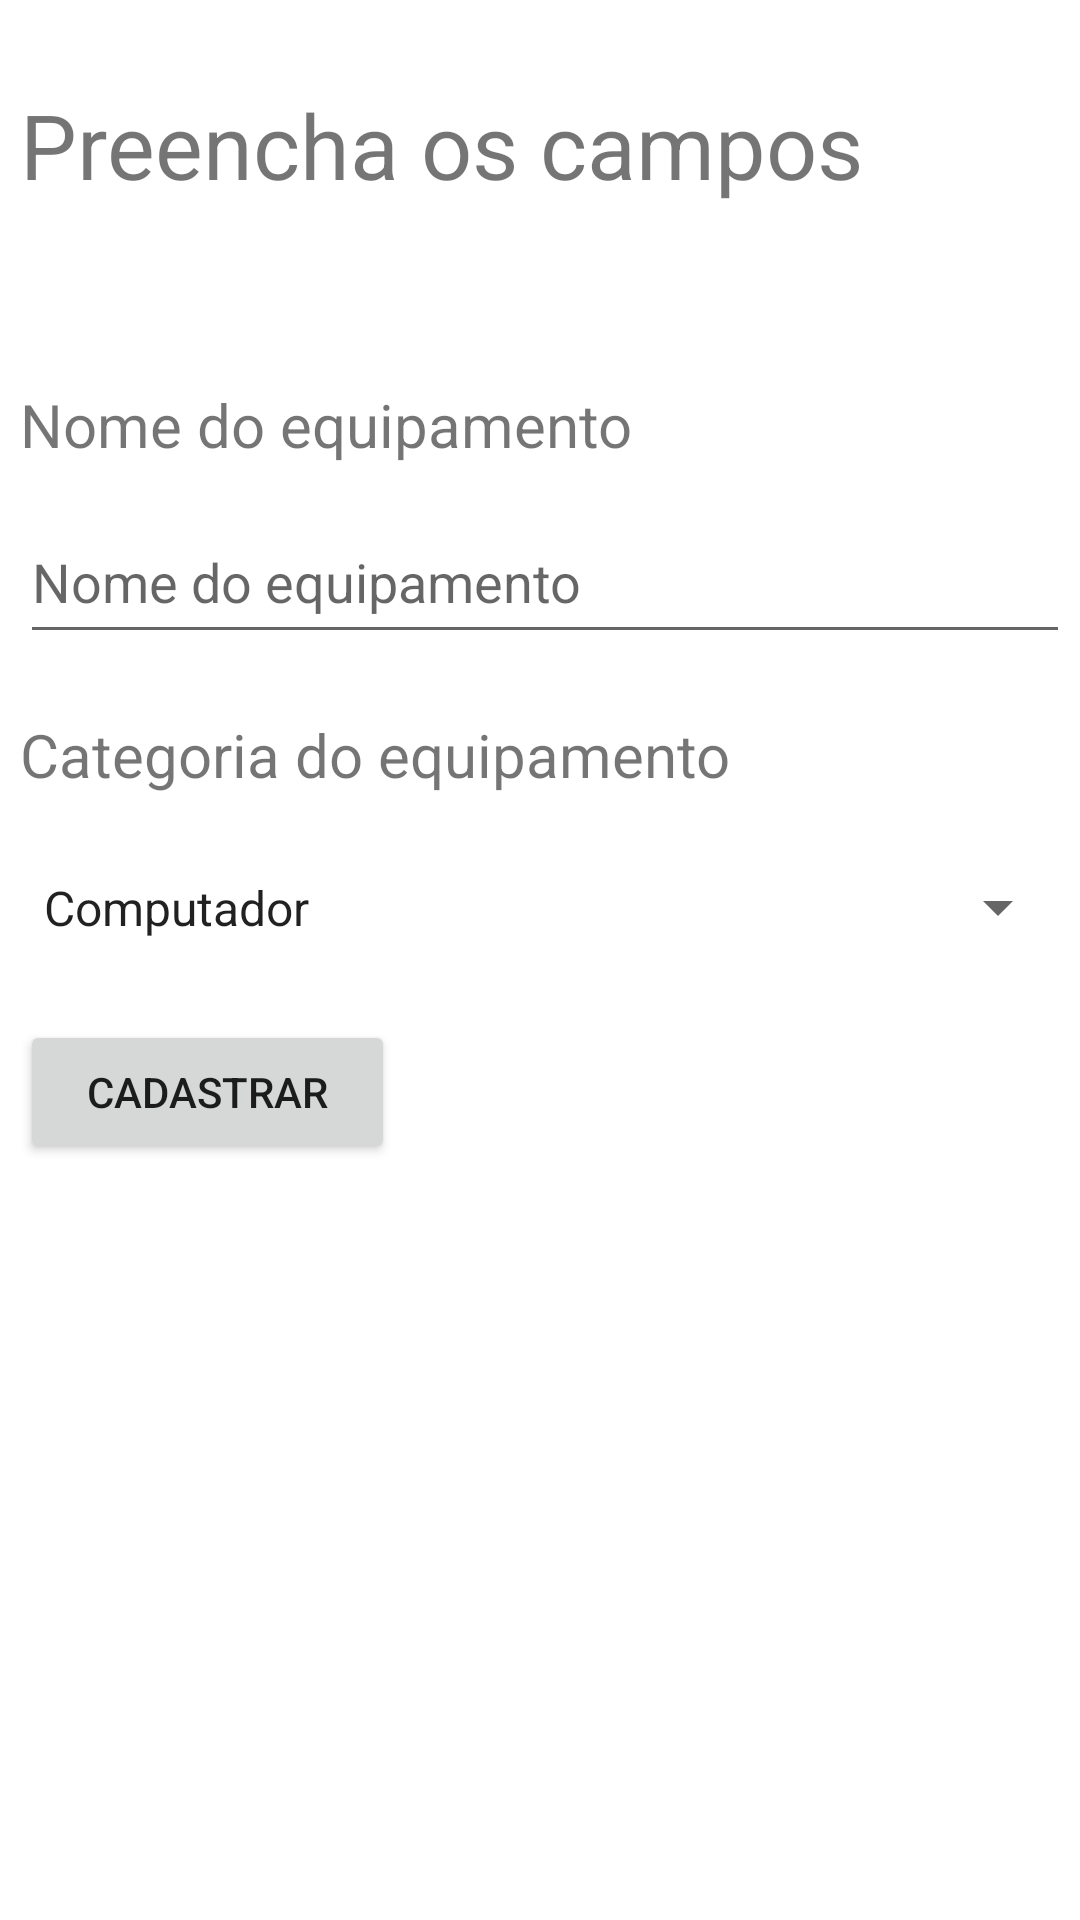

The Android layout XML behind this screen, and the referenced resources:
<!-- AndroidManifest.xml: application theme Theme.ControlePatrimonial -->
<!-- res/layout/activity_cadastro_equipamento.xml -->
<?xml version="1.0" encoding="utf-8"?>
<androidx.constraintlayout.widget.ConstraintLayout xmlns:android="http://schemas.android.com/apk/res/android"
    xmlns:app="http://schemas.android.com/apk/res-auto"
    xmlns:tools="http://schemas.android.com/tools"
    android:layout_width="match_parent"
    android:layout_height="match_parent"
    tools:context=".CadastroEquipamentoActivity">

    <Spinner
        android:id="@+id/spinnerCategoria"
        android:layout_width="350dp"
        android:layout_height="51dp"
        android:layout_marginTop="8dp"
        android:entries="@array/categorias"
        app:layout_constraintEnd_toEndOf="@+id/textView5"
        app:layout_constraintHorizontal_bias="0.0"
        app:layout_constraintStart_toStartOf="@+id/textView5"
        app:layout_constraintTop_toBottomOf="@+id/textView5" />

    <TextView
        android:id="@+id/textView5"
        android:layout_width="247dp"
        android:layout_height="31dp"
        android:layout_marginTop="20dp"
        android:text="Categoria do equipamento"
        android:textSize="20sp"
        app:layout_constraintEnd_toEndOf="@+id/edtNome"
        app:layout_constraintHorizontal_bias="0.0"
        app:layout_constraintStart_toStartOf="@+id/edtNome"
        app:layout_constraintTop_toBottomOf="@+id/edtNome" />

    <Button
        android:id="@+id/btnCadastrar"
        android:layout_width="125dp"
        android:layout_height="48dp"
        android:layout_marginTop="12dp"
        android:text="Cadastrar"
        app:layout_constraintEnd_toEndOf="@+id/spinnerCategoria"
        app:layout_constraintHorizontal_bias="0.0"
        app:layout_constraintStart_toStartOf="@+id/spinnerCategoria"
        app:layout_constraintTop_toBottomOf="@+id/spinnerCategoria" />

    <TextView
        android:id="@+id/textView"
        android:layout_width="323dp"
        android:layout_height="48dp"
        android:layout_marginTop="28dp"
        android:text="Preencha os campos"
        android:textSize="30sp"
        app:layout_constraintEnd_toEndOf="parent"
        app:layout_constraintHorizontal_bias="0.181"
        app:layout_constraintStart_toStartOf="parent"
        app:layout_constraintTop_toTopOf="parent" />

    <EditText
        android:id="@+id/edtNome"
        android:layout_width="350dp"
        android:layout_height="51dp"
        android:layout_marginTop="8dp"
        android:ems="10"
        android:hint="Nome do equipamento"
        android:inputType="textPersonName"
        app:layout_constraintEnd_toEndOf="@+id/textView4"
        app:layout_constraintHorizontal_bias="0.0"
        app:layout_constraintStart_toStartOf="@+id/textView4"
        app:layout_constraintTop_toBottomOf="@+id/textView4" />

    <TextView
        android:id="@+id/textView4"
        android:layout_width="247dp"
        android:layout_height="31dp"
        android:layout_marginTop="52dp"
        android:text="Nome do equipamento"
        android:textSize="20sp"
        app:layout_constraintEnd_toEndOf="@+id/textView"
        app:layout_constraintHorizontal_bias="0.0"
        app:layout_constraintStart_toStartOf="@+id/textView"
        app:layout_constraintTop_toBottomOf="@+id/textView" />

</androidx.constraintlayout.widget.ConstraintLayout>
<!-- resources referenced by this layout -->
<resources>
  <string-array name="categorias">
          <item>Computador</item>
          <item>Mouse</item>
          <item>Teclado</item>
      </string-array>
  <style name="Theme.ControlePatrimonial" parent="Theme.MaterialComponents.DayNight.DarkActionBar">
          
          <item name="colorPrimary">@color/purple_500</item>
          <item name="colorPrimaryVariant">@color/purple_700</item>
          <item name="colorOnPrimary">@color/white</item>
          
          <item name="colorSecondary">@color/teal_200</item>
          <item name="colorSecondaryVariant">@color/teal_700</item>
          <item name="colorOnSecondary">@color/black</item>
          
          <item name="android:statusBarColor" tools:targetApi="l">?attr/colorPrimaryVariant</item>
          
      </style>
  <!-- not gathered from this repository: default colours our renderer supplied (Android Studio template values) -->
  <color name="purple_500">#FF6200EE</color>
  <color name="purple_700">#FF3700B3</color>
  <color name="teal_200">#FF03DAC5</color>
  <color name="teal_700">#FF018786</color>
  <color name="black">#FF000000</color>
  <color name="white">#FFFFFFFF</color>
</resources>
